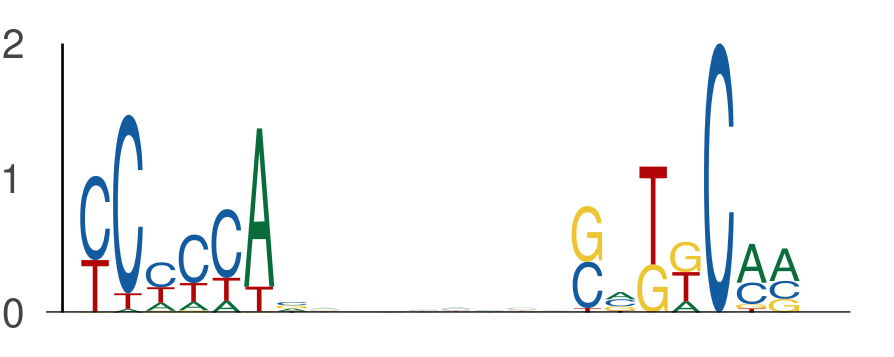

Source data for this figure (header and first rows):
seq_index, start_position, end_position, is_reversed_complement
801, 131, 138, 0
801, 146, 153, 0
3761, 59, 66, 0
3761, 74, 81, 0
525, 1, 8, 0
525, 16, 23, 0
5639, 24, 31, 0
5639, 39, 46, 0
6097, 61, 68, 0
6097, 76, 83, 0
2085, 0, 7, 0
2085, 15, 22, 0
2085, 61, 68, 0
2085, 76, 83, 0
3134, 61, 68, 0
3134, 76, 83, 0
4050, 61, 68, 0
4050, 76, 83, 0
4231, 112, 119, 0
4231, 127, 134, 0
969, 103, 110, 0
969, 118, 125, 0
3042, 30, 37, 0
3042, 45, 52, 0
3690, 76, 83, 0
3690, 91, 98, 0
1527, 144, 151, 0
1527, 159, 166, 0
2356, 139, 146, 0
2356, 154, 161, 0
5642, 42, 49, 0
5642, 57, 64, 0
5224, 131, 138, 0
5224, 146, 153, 0
1078, 47, 54, 0
1078, 62, 69, 0
2895, 119, 126, 0
2895, 134, 141, 0
247, 61, 68, 0
247, 76, 83, 0
588, 126, 133, 0
588, 141, 148, 0
3696, 99, 106, 0
3696, 114, 121, 0
2924, 76, 83, 0
2924, 91, 98, 0
1812, 137, 144, 0
1812, 152, 159, 0
1742, 53, 60, 0
1742, 68, 75, 0
6016, 76, 83, 0
6016, 91, 98, 0
1941, 96, 103, 0
1941, 111, 118, 0
4074, 61, 68, 0
4074, 76, 83, 0
3398, 141, 148, 0
3398, 156, 163, 0
3578, 61, 68, 0
3578, 76, 83, 0
... 678 more rows
